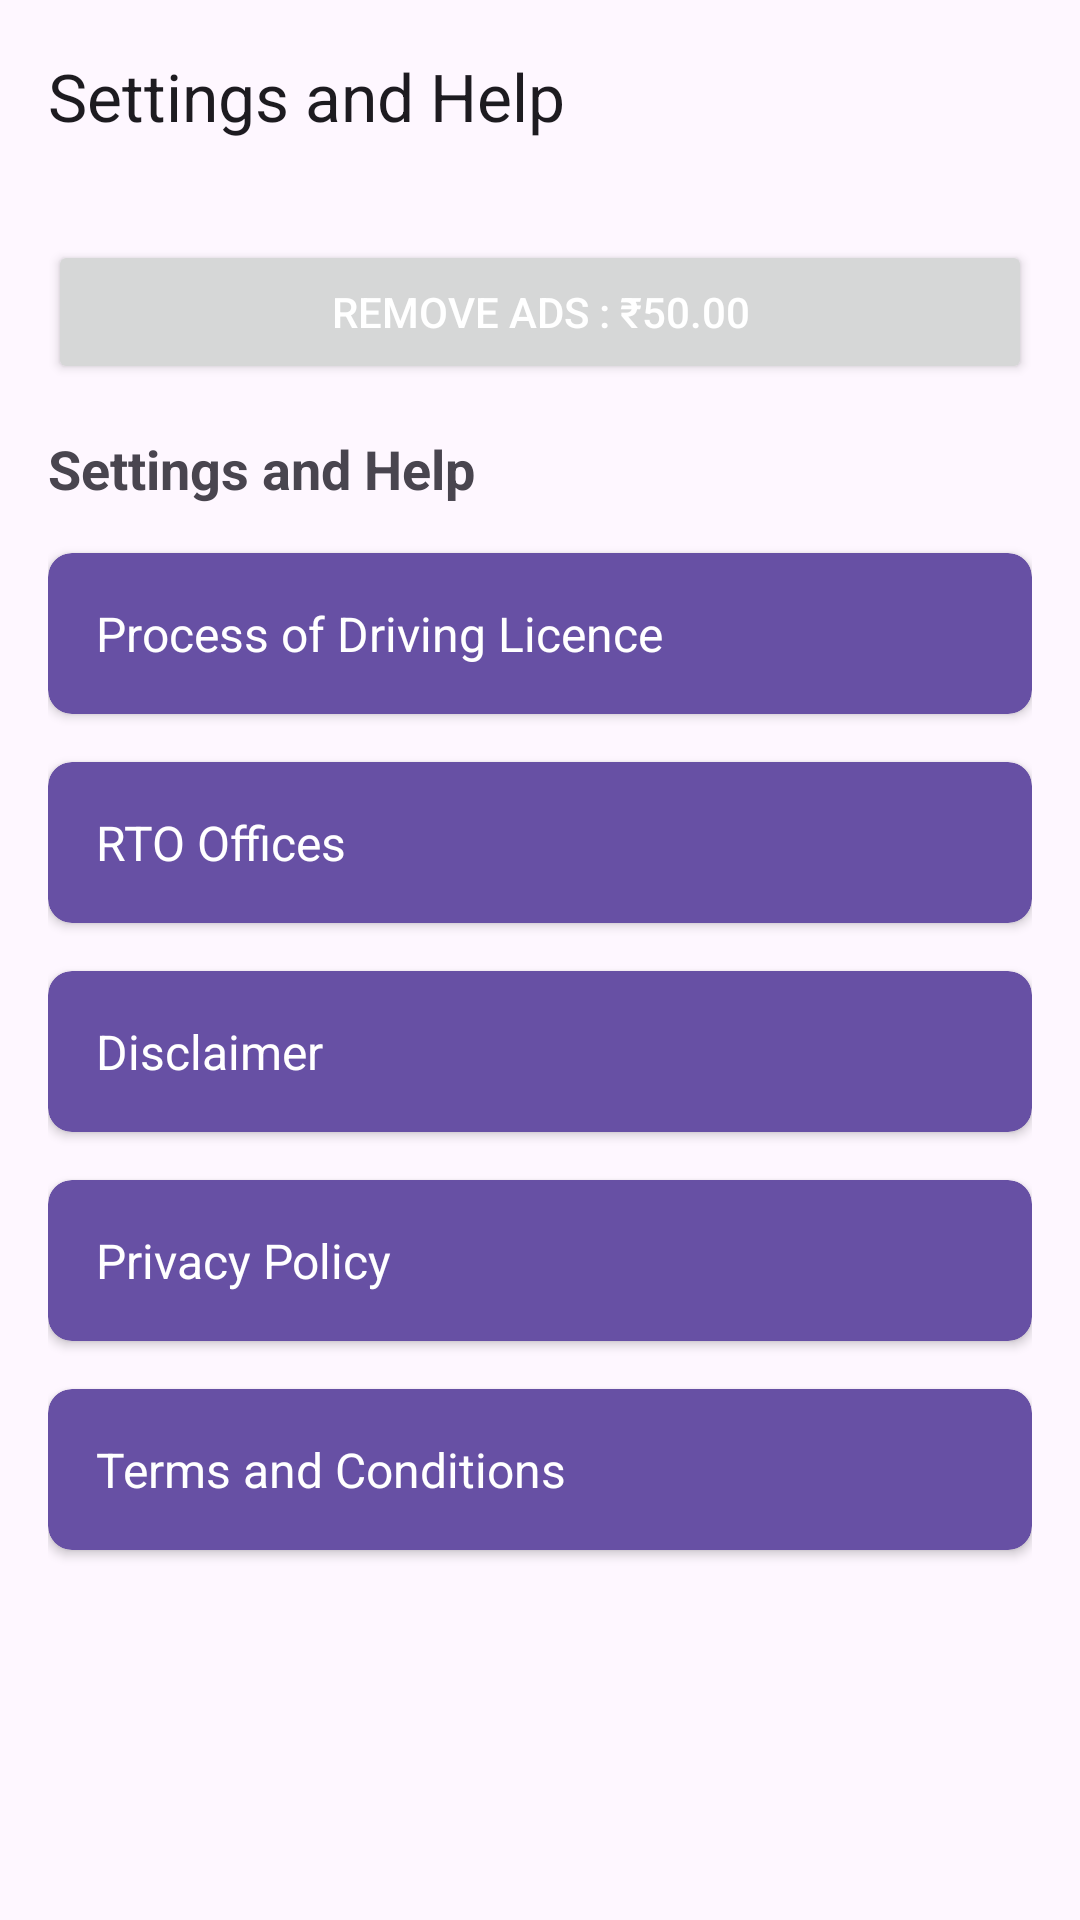

Reconstruct the res/layout file that produces this screen, plus the resources it refers to.
<!-- AndroidManifest.xml: application theme Theme.RTOExam -->
<!-- res/layout/activity_settings_help.xml -->
<?xml version="1.0" encoding="utf-8"?>
<androidx.constraintlayout.widget.ConstraintLayout xmlns:android="http://schemas.android.com/apk/res/android"
    xmlns:app="http://schemas.android.com/apk/res-auto"
    xmlns:tools="http://schemas.android.com/tools"
    android:layout_width="match_parent"
    android:layout_height="match_parent"
    tools:context=".SettingsHelpActivity">

    <androidx.appcompat.widget.Toolbar
        android:id="@+id/shtoolbar"
        android:layout_width="0dp"
        android:layout_height="?attr/actionBarSize"
        android:theme="?attr/actionBarTheme"
        app:layout_constraintTop_toTopOf="parent"
        app:layout_constraintStart_toStartOf="parent"
        app:layout_constraintEnd_toEndOf="parent"
        app:title="Settings and Help"/>

    <ScrollView
        android:layout_width="0dp"
        android:layout_height="0dp"
        android:padding="16dp"
        app:layout_constraintTop_toBottomOf="@id/shtoolbar"
        app:layout_constraintBottom_toBottomOf="parent"
        app:layout_constraintStart_toStartOf="parent"
        app:layout_constraintEnd_toEndOf="parent">

        <LinearLayout
            android:layout_width="match_parent"
            android:layout_height="wrap_content"
            android:orientation="vertical">

            <Button
                android:id="@+id/remove_ads_button"
                android:layout_width="match_parent"
                android:layout_height="wrap_content"
                android:text="Remove Ads : ₹50.00"
                android:textColor="@android:color/white"
                android:layout_marginBottom="16dp"/>

            <TextView
                android:layout_width="match_parent"
                android:layout_height="wrap_content"
                android:text="Settings and Help"
                android:textSize="18sp"
                android:textStyle="bold"
                android:layout_marginBottom="16dp"/>

            
            <androidx.cardview.widget.CardView
                android:layout_width="match_parent"
                android:layout_height="wrap_content"
                android:layout_marginBottom="16dp"
                app:cardBackgroundColor="?attr/colorPrimary"
                app:cardCornerRadius="8dp">

                <LinearLayout
                    android:layout_width="match_parent"
                    android:layout_height="wrap_content"
                    android:orientation="vertical">

                    <TextView
                        android:id="@+id/process_driving_licence"
                        android:layout_width="match_parent"
                        android:layout_height="wrap_content"
                        android:text="Process of Driving Licence"
                        android:textColor="@color/white"
                        android:textSize="16sp"
                        android:padding="16dp"
                        android:background="?android:attr/selectableItemBackground"
                        android:clickable="true"/>

                </LinearLayout>
            </androidx.cardview.widget.CardView>

            
            <androidx.cardview.widget.CardView
                android:layout_width="match_parent"
                android:layout_height="wrap_content"
                android:layout_marginBottom="16dp"
                app:cardBackgroundColor="?attr/colorPrimary"
                app:cardCornerRadius="8dp">

                <LinearLayout
                    android:layout_width="match_parent"
                    android:layout_height="wrap_content"
                    android:orientation="vertical">

                    <TextView
                        android:id="@+id/rto_offices"
                        android:layout_width="match_parent"
                        android:layout_height="wrap_content"
                        android:text="RTO Offices"
                        android:textColor="@color/white"
                        android:textSize="16sp"
                        android:padding="16dp"
                        android:background="?android:attr/selectableItemBackground"
                        android:clickable="true"/>

                </LinearLayout>
            </androidx.cardview.widget.CardView>

            
            <androidx.cardview.widget.CardView
                android:layout_width="match_parent"
                android:layout_height="wrap_content"
                android:layout_marginBottom="16dp"
                app:cardBackgroundColor="?attr/colorPrimary"
                app:cardCornerRadius="8dp">

                <LinearLayout
                    android:layout_width="match_parent"
                    android:layout_height="wrap_content"
                    android:orientation="vertical">

                    <TextView
                        android:id="@+id/disclaimer"
                        android:layout_width="match_parent"
                        android:layout_height="wrap_content"
                        android:text="Disclaimer"
                        android:textColor="@color/white"
                        android:textSize="16sp"
                        android:padding="16dp"
                        android:background="?android:attr/selectableItemBackground"
                        android:clickable="true"/>

                </LinearLayout>
            </androidx.cardview.widget.CardView>

            
            <androidx.cardview.widget.CardView
                android:layout_width="match_parent"
                android:layout_height="wrap_content"
                android:layout_marginBottom="16dp"
                app:cardBackgroundColor="?attr/colorPrimary"
                app:cardCornerRadius="8dp">

                <LinearLayout
                    android:layout_width="match_parent"
                    android:layout_height="wrap_content"
                    android:orientation="vertical">

                    <TextView
                        android:id="@+id/privacy_policy"
                        android:layout_width="match_parent"
                        android:layout_height="wrap_content"
                        android:text="Privacy Policy"
                        android:textColor="@color/white"
                        android:textSize="16sp"
                        android:padding="16dp"
                        android:background="?android:attr/selectableItemBackground"
                        android:clickable="true"/>

                </LinearLayout>
            </androidx.cardview.widget.CardView>

            
            <androidx.cardview.widget.CardView
                android:layout_width="match_parent"
                android:layout_height="wrap_content"
                android:layout_marginBottom="16dp"
                app:cardBackgroundColor="?attr/colorPrimary"
                app:cardCornerRadius="8dp">

                <LinearLayout
                    android:layout_width="match_parent"
                    android:layout_height="wrap_content"
                    android:orientation="vertical">

                    <TextView
                        android:id="@+id/terms_conditions"
                        android:layout_width="match_parent"
                        android:layout_height="wrap_content"
                        android:text="Terms and Conditions"
                        android:textColor="@color/white"
                        android:textSize="16sp"
                        android:padding="16dp"
                        android:background="?android:attr/selectableItemBackground"
                        android:clickable="true"/>

                </LinearLayout>
            </androidx.cardview.widget.CardView>

        </LinearLayout>
    </ScrollView>

</androidx.constraintlayout.widget.ConstraintLayout>
<!-- resources referenced by this layout -->
<resources>
  <style name="Theme.RTOExam" parent="Base.Theme.RTOExam" />
  <style name="Base.Theme.RTOExam" parent="Theme.Material3.DayNight.NoActionBar">
          
          
      </style>
  <!-- not gathered from this repository: default colours our renderer supplied (Android Studio template values) -->
  <color name="white">#FFFFFFFF</color>
</resources>
